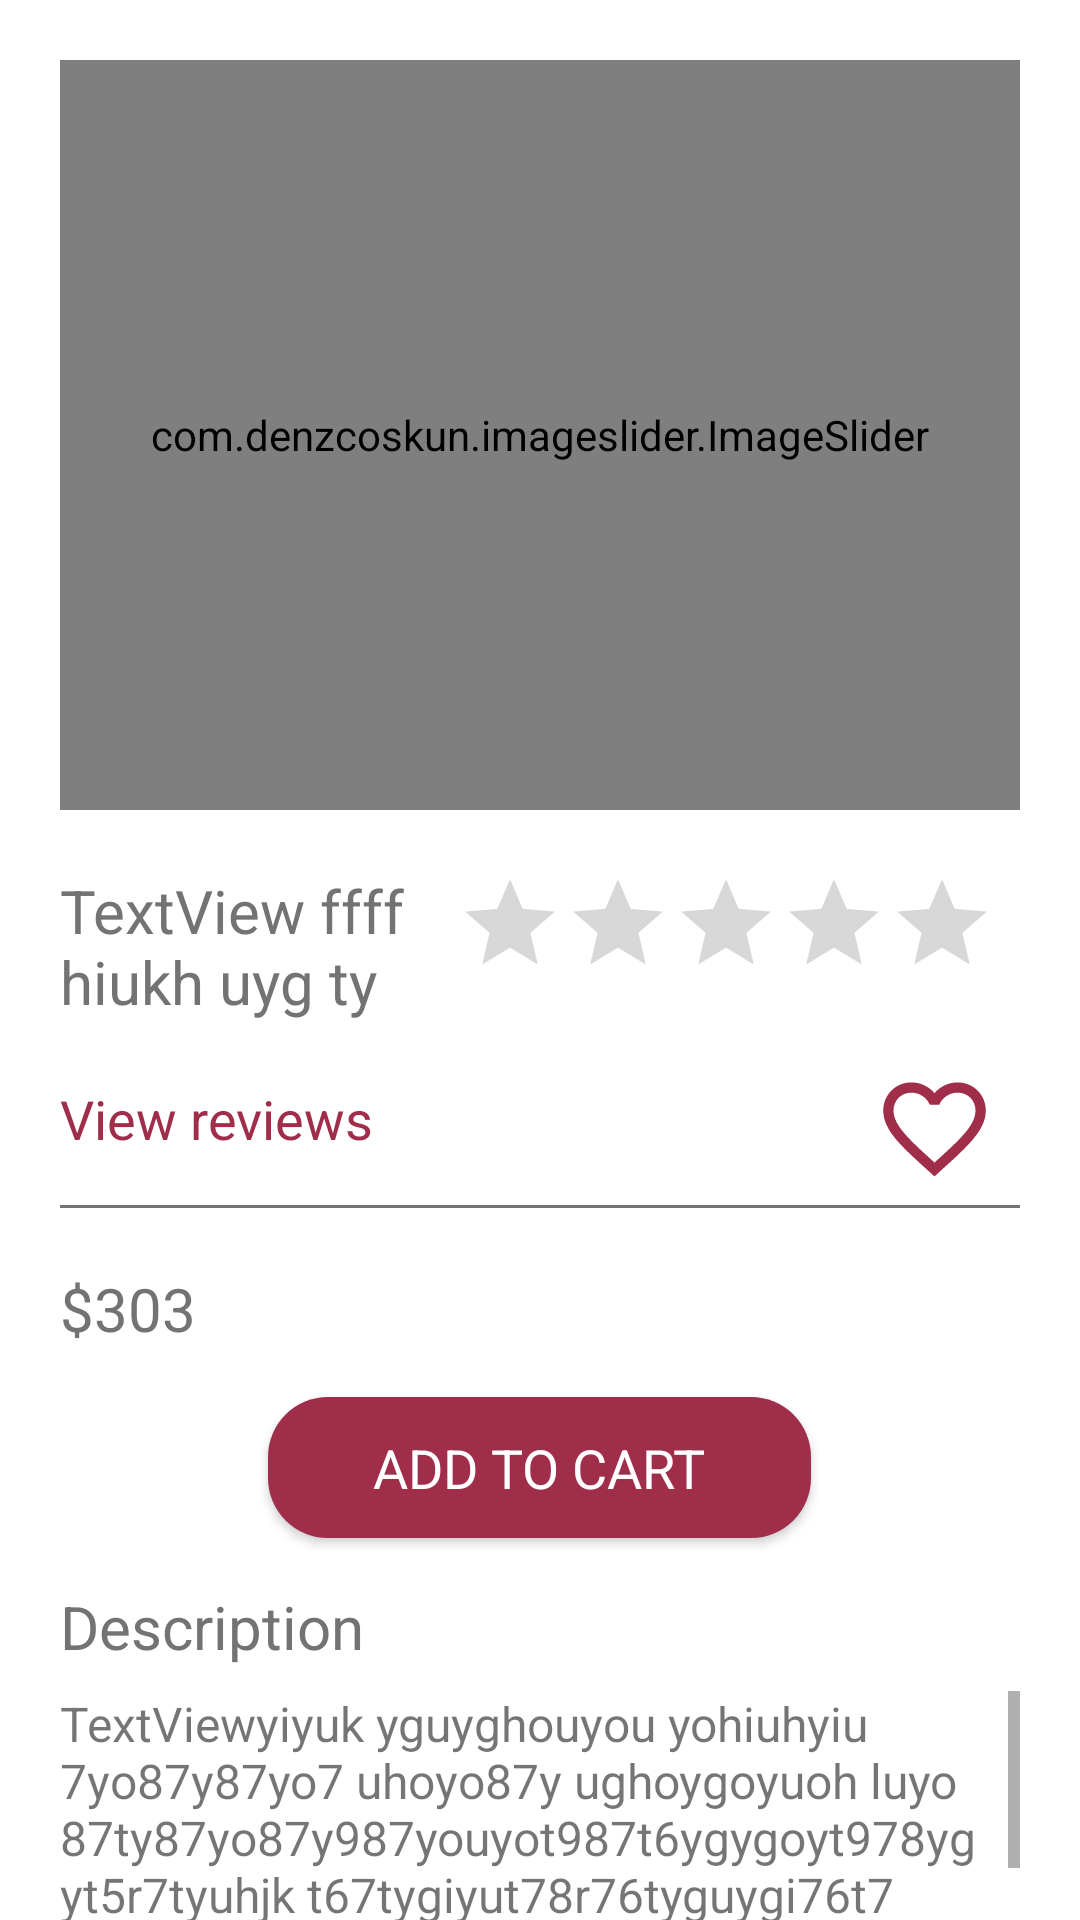

Here is an Android app screen rendered from its layout file. Give the layout XML and the strings, colors and styles it references.
<!-- AndroidManifest.xml: application theme Theme.Stylista -->
<!-- res/layout/fragment_product_info.xml -->
<?xml version="1.0" encoding="utf-8"?>
<androidx.constraintlayout.widget.ConstraintLayout xmlns:android="http://schemas.android.com/apk/res/android"
    xmlns:tools="http://schemas.android.com/tools"
    android:layout_width="match_parent"
    android:layout_height="match_parent"
    xmlns:app="http://schemas.android.com/apk/res-auto"
    tools:context=".ui.productInfo.view.ProductInfoFragment">

    <com.denzcoskun.imageslider.ImageSlider
        android:id="@+id/image_slider"
        android:layout_width="0dp"
        android:layout_height="250dp"
        android:layout_marginTop="20dp"
        app:iss_auto_cycle="true"
        app:iss_corner_radius="35"
        app:iss_error_image="@color/white"
        app:iss_placeholder="@color/white"
        app:iss_text_align="CENTER"
        app:layout_constraintEnd_toStartOf="@+id/guideline6"
        app:layout_constraintStart_toStartOf="@+id/guideline7"
        app:layout_constraintTop_toTopOf="parent"
        tools:ignore="MissingConstraints" />

    <androidx.constraintlayout.widget.Guideline
        android:id="@+id/guideline6"
        android:layout_width="wrap_content"
        android:layout_height="wrap_content"
        android:orientation="vertical"
        app:layout_constraintGuide_end="20dp" />

    <androidx.constraintlayout.widget.Guideline
        android:id="@+id/guideline7"
        android:layout_width="wrap_content"
        android:layout_height="wrap_content"
        android:orientation="vertical"
        app:layout_constraintGuide_begin="20dp" />

    <TextView
        android:id="@+id/textViewProductName"
        android:layout_width="wrap_content"
        android:layout_height="wrap_content"
        android:layout_marginTop="20dp"
        android:ems="7"
        android:fontFamily="sans-serif-condensed-medium"
        android:text="TextView ffff hiukh uyg ty"
        android:textColor="#737373"
        android:textSize="20sp"
        app:layout_constraintStart_toStartOf="@+id/guideline7"
        app:layout_constraintTop_toBottomOf="@+id/image_slider" />

    <RatingBar
        android:id="@+id/ratingBar"
        style="@style/Widget.AppCompat.RatingBar.Indicator"
        android:layout_width="wrap_content"
        android:layout_height="wrap_content"
        android:layout_marginEnd="8dp"
        android:contextClickable="true"
        android:indeterminate="false"
        android:numStars="5"
        android:scrollbarSize="1dp"
        app:layout_constraintBottom_toBottomOf="@+id/textViewProductName"
        app:layout_constraintEnd_toStartOf="@+id/guideline6"
        app:layout_constraintTop_toTopOf="@+id/textViewProductName"
        app:layout_constraintVertical_bias="0.0" />

    <TextView
        android:id="@+id/textViewReviews"
        android:layout_width="wrap_content"
        android:layout_height="wrap_content"
        android:layout_marginTop="20dp"
        android:fontFamily="sans-serif-medium"
        android:text="@string/reviews"
        android:textColor="@color/primary_color"
        android:textSize="18sp"
        app:layout_constraintStart_toStartOf="@+id/guideline7"
        app:layout_constraintTop_toBottomOf="@+id/textViewProductName" />

    <ImageView
        android:id="@+id/imageViewFavourite"
        android:layout_width="46dp"
        android:layout_height="41dp"
        android:src="@drawable/baseline_favorite_border_24"
        app:layout_constraintBottom_toBottomOf="@+id/textViewReviews"
        app:layout_constraintEnd_toStartOf="@+id/guideline6"
        app:layout_constraintHorizontal_bias="0.966"
        app:layout_constraintStart_toEndOf="@+id/textViewReviews"
        app:layout_constraintTop_toTopOf="@+id/textViewReviews"
        app:layout_constraintVertical_bias="0.3" />

    <View
        android:id="@+id/view"
        android:layout_width="0dp"
        android:layout_height="1dp"
        android:layout_marginTop="5dp"
        android:background="#737373"
        app:layout_constraintEnd_toStartOf="@+id/guideline6"
        app:layout_constraintStart_toStartOf="@+id/guideline7"
        app:layout_constraintTop_toBottomOf="@+id/imageViewFavourite" />

    <TextView
        android:id="@+id/textViewPrice"
        android:layout_width="wrap_content"
        android:layout_height="wrap_content"
        android:layout_marginTop="20dp"
        android:text="$303"
        android:fontFamily="sans-serif-condensed-medium"
        android:textColor="#737373"
        android:textSize="20sp"
        app:layout_constraintStart_toStartOf="@+id/guideline7"
        app:layout_constraintTop_toBottomOf="@+id/view" />

    <TextView
        android:id="@+id/textViewAvaliableSize"
        android:layout_width="wrap_content"
        android:layout_height="wrap_content"
        app:layout_constraintBottom_toBottomOf="@+id/textViewPrice"
        app:layout_constraintEnd_toStartOf="@+id/guideline6"
        app:layout_constraintTop_toTopOf="@+id/textViewPrice" />

    <androidx.appcompat.widget.AppCompatButton
        android:id="@+id/buttonAddToCart"
        android:layout_width="181dp"
        android:layout_height="47dp"
        android:layout_marginTop="16dp"
        android:background="@drawable/buton_style_details"
        android:text="@string/add_to_cart"
        android:textColor="@color/white"
        android:textSize="18dp"
        app:layout_constraintEnd_toStartOf="@+id/guideline6"
        app:layout_constraintHorizontal_bias="0.498"
        app:layout_constraintStart_toStartOf="@+id/guideline7"
        app:layout_constraintTop_toBottomOf="@+id/textViewPrice" />

    <TextView
        android:id="@+id/textView5"
        android:layout_width="wrap_content"
        android:layout_height="wrap_content"
        android:layout_marginTop="16dp"
        android:fontFamily="sans-serif-condensed-medium"
        android:textColor="#737373"
        android:textSize="20sp"
        android:text="@string/description"
        app:layout_constraintStart_toStartOf="@+id/guideline7"
        app:layout_constraintTop_toBottomOf="@+id/buttonAddToCart" />

        <TextView
            android:id="@+id/textViewDescriptionScroll"
            android:layout_width="0dp"
            android:layout_height="wrap_content"
            android:layout_marginTop="8dp"
            android:maxLines="8"
            android:inputType="textMultiLine"
            android:scrollbars = "vertical"
            android:isScrollContainer="true"
            android:enabled="true"
            android:textSize="16dp"
            android:text="TextViewyiyuk yguyghouyou yohiuhyiu 7yo87y87yo7 uhoyo87y ughoygoyuoh luyo87ty87yo87y987youyot987t6ygygoyt978yg yt5r7tyuhjk t67tygiyut78r76tyguygi76t765ru7yghjvytfutrfghvhjgftr e5ritugv r865tg trtfg r5rtf 5ru  ////// t6y 6u /n r67tuy rtu r65r tr85yyyyyyyyyyyyyyyyyyyyyyyyyyyyyyyyyyyyy yyyyyyyyyyyyyyyyyyyyyyyyyyyyyyyyyyyyyy eeeeeeeeeeeeeeeeeeeeeeeeeeeeeeeeeee tfr65ruygkuygi76 te4r7tuyg t rdt 5r6 r65 5r5 r765 re754e6 ye755444444 lllll aaaa sedfghff fryjbcd wrtyj wertyhjk asdfghjLorem ipsum dolor sit amet, consectetur adipiscing elit. Sed vitae orci sed nisl aliquet commodo sed non enim. Donec quis risus vel mauris vestibulum condimentum. Aliquam vel libero euismod, efficitur risus id, ultrices quam. Sed efficitur nulla sed vestibulum malesuada. Vivamus vitae ipsum euismod, pellentesque quam vel, euismod enim. Praesent id massa at metus ornare porttitor."
            app:layout_constraintEnd_toStartOf="@+id/guideline6"
            app:layout_constraintHorizontal_bias="0.0"
            app:layout_constraintStart_toStartOf="@+id/guideline7"
            app:layout_constraintTop_toBottomOf="@+id/textView5" />


</androidx.constraintlayout.widget.ConstraintLayout>
<!-- resources referenced by this layout -->
<resources>
  <color name="primary_color">#a02d4a</color>
  <color name="white">#FFFFFFFF</color>
  
      /***Fatma***/
  <!-- drawable baseline_favorite_border_24 (drawable) -->
  <vector android:height="40dp"
      android:tint="@color/primary_color"
      android:viewportHeight="24"
      android:viewportWidth="24"
      android:width="40dp"
      xmlns:android="http://schemas.android.com/apk/res/android">
      <path android:fillColor="@android:color/white"
          android:pathData="M16.5,3c-1.74,0 -3.41,0.81 -4.5,2.09C10.91,3.81 9.24,3 7.5,3 4.42,3 2,5.42 2,8.5c0,3.78 3.4,6.86 8.55,11.54L12,21.35l1.45,-1.32C18.6,15.36 22,12.28 22,8.5 22,5.42 19.58,3 16.5,3zM12.1,18.55l-0.1,0.1 -0.1,-0.1C7.14,14.24 4,11.39 4,8.5 4,6.5 5.5,5 7.5,5c1.54,0 3.04,0.99 3.57,2.36h1.87C13.46,5.99 14.96,5 16.5,5c2,0 3.5,1.5 3.5,3.5 0,2.89 -3.14,5.74 -7.9,10.05z"/>
  
  </vector>
  <!-- drawable buton_style_details (drawable) -->
  <?xml version="1.0" encoding="utf-8"?>
  <selector xmlns:android="http://schemas.android.com/apk/res/android">
  
      <item>
          <shape android:shape="rectangle">
              <corners android:radius="20dp">
  
              </corners>
  
              <solid android:color="@color/primary_color" />
          </shape>
      </item>
  
  </selector>
  <string name="add_to_cart">Add to cart</string>
  <string name="description">"Description "</string>
  <string name="reviews">View reviews</string>
  <style name="Theme.Stylista" parent="Theme.MaterialComponents.DayNight.DarkActionBar">
          
          <item name="colorPrimary">@color/primary_color</item>
          <item name="colorPrimaryVariant">@color/secondary_color</item>
          <item name="colorOnPrimary">@color/white</item>
          
          <item name="colorSecondary">@color/teal_200</item>
          <item name="colorSecondaryVariant">@color/teal_700</item>
          <item name="colorOnSecondary">@color/black</item>
          
          <item name="android:statusBarColor">?attr/colorPrimaryVariant</item>
          
  
          <item name="windowActionBar">false</item>
          <item name="windowNoTitle">true</item>
          <item name="fontFamily">@font/andika</item>
  
      </style>
  <color name="secondary_color">#a02d4a</color>
  <color name="teal_200">#FF03DAC5</color>
  <color name="teal_700">#FF018786</color>
  <color name="black">#FF000000</color>
</resources>
